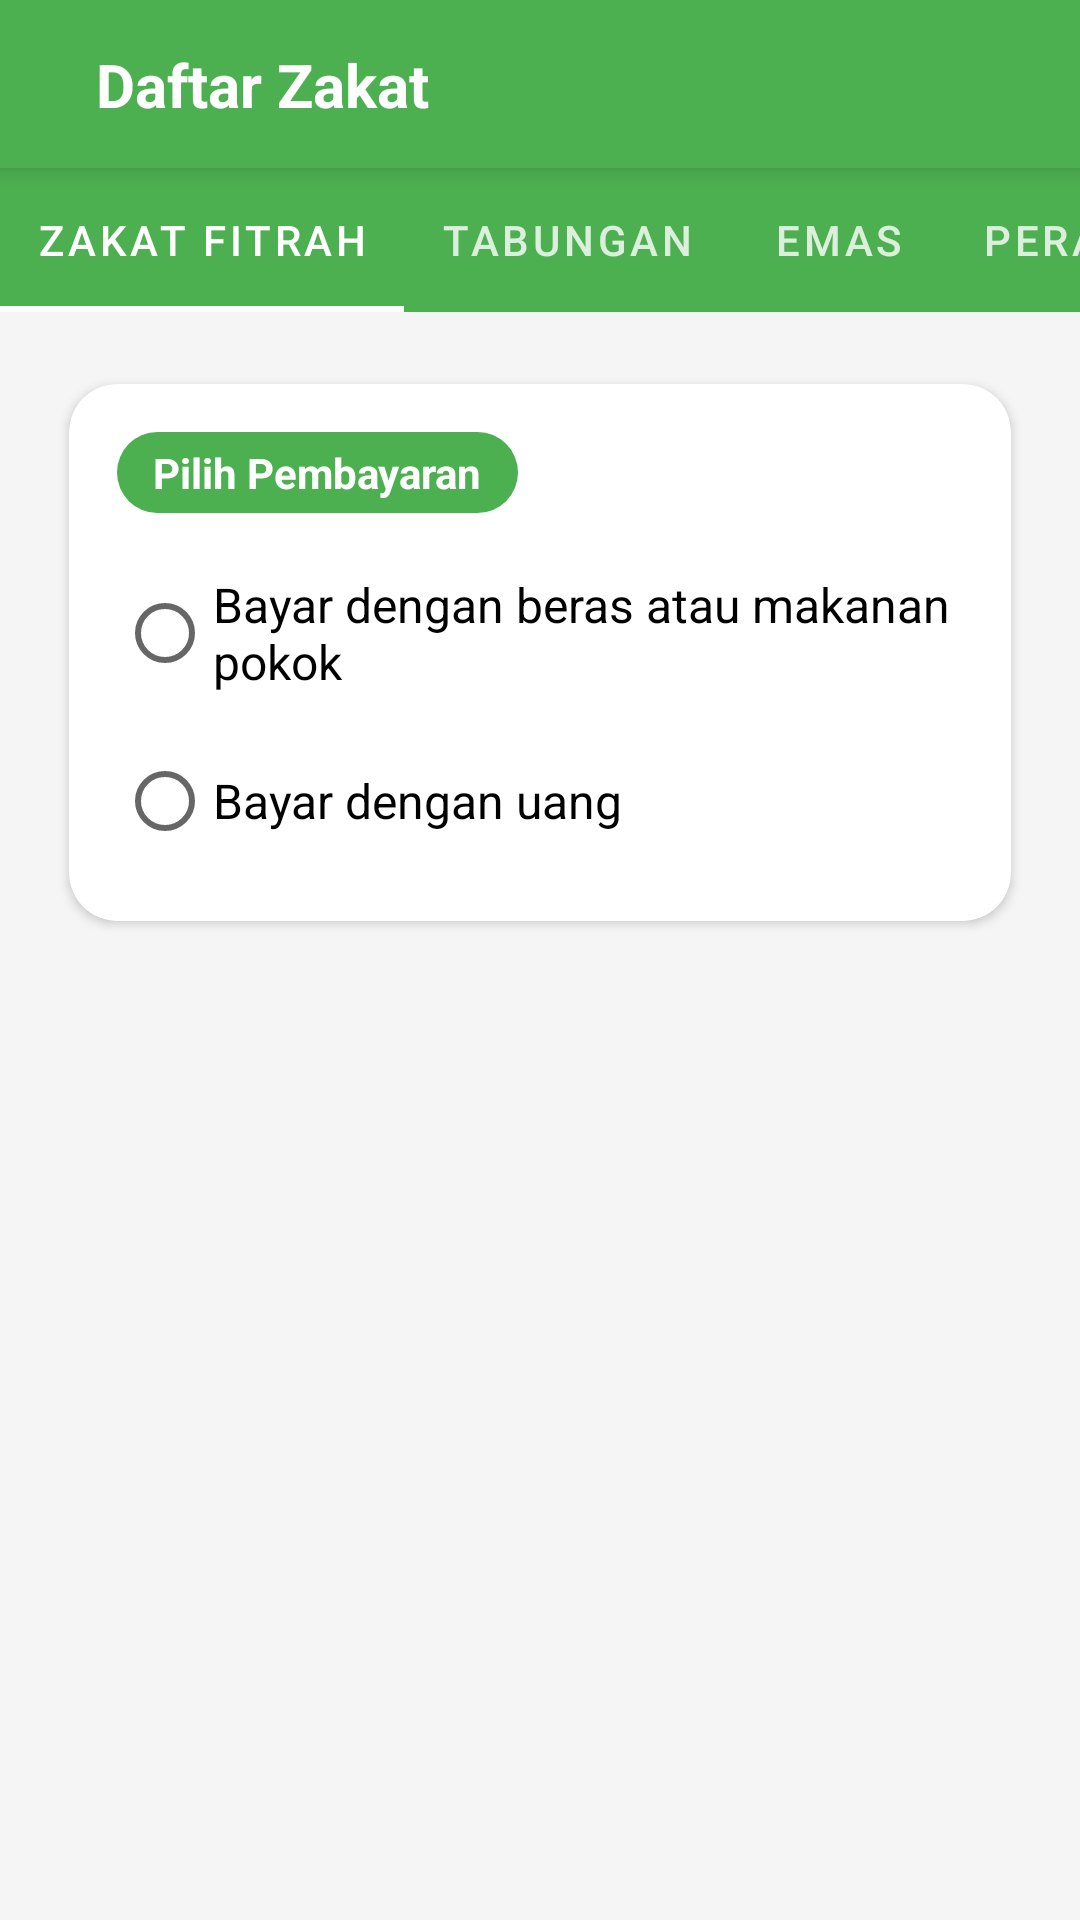

Produce the Android XML layout that renders to this screen, including the resource entries it uses.
<!-- AndroidManifest.xml: application theme Theme.Zakatin -->
<!-- res/layout/activity_zakat_fitrah.xml -->
<?xml version="1.0" encoding="utf-8"?>
<androidx.constraintlayout.widget.ConstraintLayout
    xmlns:android="http://schemas.android.com/apk/res/android"
    xmlns:app="http://schemas.android.com/apk/res-auto"
    xmlns:tools="http://schemas.android.com/tools"
    android:id="@+id/main_zakat_layout"
    android:layout_width="match_parent"
    android:layout_height="match_parent"
    android:background="@color/white"
    tools:context=".ZakatFitrahActivity">

    <androidx.constraintlayout.widget.ConstraintLayout
        android:id="@+id/toolbar_container"
        android:layout_width="0dp"
        android:layout_height="?attr/actionBarSize"
        android:background="@color/green_primary"
        android:elevation="4dp"
        app:layout_constraintEnd_toEndOf="parent"
        app:layout_constraintStart_toStartOf="parent"
        app:layout_constraintTop_toTopOf="parent">

        <ImageView
            android:id="@+id/btn_back"
            android:layout_width="wrap_content"
            android:layout_height="wrap_content"
            android:padding="16dp"
            android:src="@drawable/ic_arrow_back"
            app:layout_constraintBottom_toBottomOf="parent"
            app:layout_constraintStart_toStartOf="parent"
            app:layout_constraintTop_toTopOf="parent"
            android:contentDescription="Tombol kembali"
            app:tint="@color/white" />

        <TextView
            android:id="@+id/toolbar_title"
            android:layout_width="wrap_content"
            android:layout_height="wrap_content"
            android:text="Daftar Zakat"
            android:textColor="@color/white"
            android:textSize="20sp"
            android:textStyle="bold"
            app:layout_constraintBottom_toBottomOf="parent"
            app:layout_constraintStart_toEndOf="@id/btn_back"
            app:layout_constraintTop_toTopOf="parent" />

    </androidx.constraintlayout.widget.ConstraintLayout>

    <com.google.android.material.tabs.TabLayout
        android:id="@+id/tab_layout"
        android:layout_width="0dp"
        android:layout_height="wrap_content"
        android:background="@color/green_primary"
        app:layout_constraintEnd_toEndOf="parent"
        app:layout_constraintStart_toStartOf="parent"
        app:layout_constraintTop_toBottomOf="@id/toolbar_container"
        app:tabIndicatorColor="@color/white"
        app:tabMode="scrollable"
        app:tabSelectedTextColor="@color/white"
        app:tabTextColor="#CCFFFFFF"> <com.google.android.material.tabs.TabItem
        android:layout_width="wrap_content"
        android:layout_height="wrap_content"
        android:text="Zakat Fitrah" />

        <com.google.android.material.tabs.TabItem
            android:layout_width="wrap_content"
            android:layout_height="wrap_content"
            android:text="Tabungan" />

        <com.google.android.material.tabs.TabItem
            android:layout_width="wrap_content"
            android:layout_height="wrap_content"
            android:text="Emas" />

        <com.google.android.material.tabs.TabItem
            android:layout_width="wrap_content"
            android:layout_height="wrap_content"
            android:text="Perak" />

        <com.google.android.material.tabs.TabItem
            android:layout_width="wrap_content"
            android:layout_height="wrap_content"
            android:text="Ternak" />

    </com.google.android.material.tabs.TabLayout>

    <androidx.core.widget.NestedScrollView
        android:layout_width="0dp"
        android:layout_height="0dp"
        android:background="#F5F5F5"
        android:fillViewport="true"
        app:layout_constraintBottom_toBottomOf="parent"
        app:layout_constraintEnd_toEndOf="parent"
        app:layout_constraintStart_toStartOf="parent"
        app:layout_constraintTop_toBottomOf="@id/tab_layout">

        <LinearLayout
            android:layout_width="match_parent"
            android:layout_height="wrap_content"
            android:orientation="vertical"
            android:padding="16dp">

            <com.google.android.material.card.MaterialCardView
                android:id="@+id/card_pilih_pembayaran"
                android:layout_width="match_parent"
                android:layout_height="wrap_content"
                app:cardCornerRadius="16dp"
                app:cardElevation="2dp"
                app:cardUseCompatPadding="true">

                <androidx.constraintlayout.widget.ConstraintLayout
                    android:layout_width="match_parent"
                    android:layout_height="wrap_content"
                    android:padding="16dp">

                    <TextView
                        android:id="@+id/chip_title"
                        android:layout_width="wrap_content"
                        android:layout_height="wrap_content"
                        android:background="@drawable/green_pill_background"
                        android:text="Pilih Pembayaran"
                        android:textColor="@color/white"
                        android:textSize="14sp"
                        android:textStyle="bold"
                        android:paddingStart="12dp"
                        android:paddingTop="4dp"
                        android:paddingEnd="12dp"
                        android:paddingBottom="4dp"
                        app:layout_constraintStart_toStartOf="parent"
                        app:layout_constraintTop_toTopOf="parent" />

                    <RadioGroup
                        android:id="@+id/radio_group_pembayaran"
                        android:layout_width="0dp"
                        android:layout_height="wrap_content"
                        android:layout_marginTop="16dp"
                        app:layout_constraintEnd_toEndOf="parent"
                        app:layout_constraintStart_toStartOf="parent"
                        app:layout_constraintTop_toBottomOf="@id/chip_title">

                        <RadioButton
                            android:id="@+id/radio_beras"
                            android:layout_width="match_parent"
                            android:layout_height="wrap_content"
                            android:text="Bayar dengan beras atau makanan pokok"
                            android:textSize="16sp" />

                        <RadioButton
                            android:id="@+id/radio_uang"
                            android:layout_width="match_parent"
                            android:layout_height="wrap_content"
                            android:layout_marginTop="8dp"
                            android:text="Bayar dengan uang"
                            android:textSize="16sp" />

                    </RadioGroup>

                </androidx.constraintlayout.widget.ConstraintLayout>

            </com.google.android.material.card.MaterialCardView>

        </LinearLayout>

    </androidx.core.widget.NestedScrollView>

</androidx.constraintlayout.widget.ConstraintLayout>
<!-- resources referenced by this layout -->
<resources>
  <color name="green_primary">#4CAF50</color>
  <color name="white">#FFFFFFFF</color>
  <!-- drawable green_pill_background (drawable) -->
  <?xml version="1.0" encoding="utf-8"?>
  <shape xmlns:android="http://schemas.android.com/apk/res/android"
      android:shape="rectangle">
  
      <solid android:color="@color/green_primary"/>
  
      <corners android:radius="999dp"/>
  </shape>
  <style name="Theme.Zakatin" parent="Theme.MaterialComponents.DayNight.DarkActionBar">
  
      </style>
</resources>
